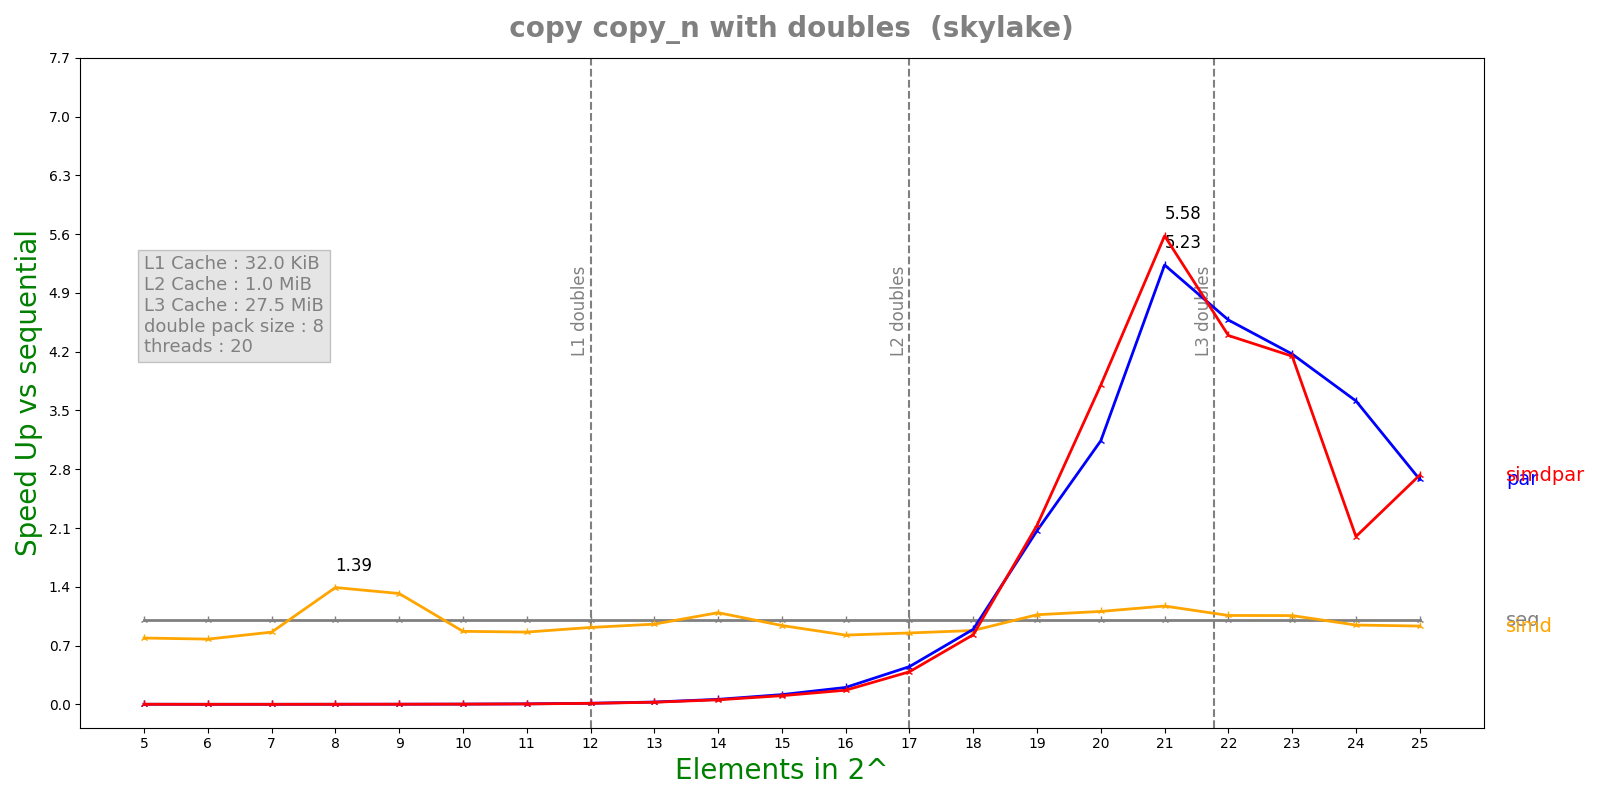

The table this chart was drawn from, first rows:
n, lane, threads, seq, simd, par, simdpar
5, 8, 20, 8.548e-08, 1.0824e-07, 8.58618e-05, 8.8498e-05
6, 8, 20, 6.816e-08, 8.776e-08, 0.0002015, 0.000209
7, 8, 20, 8.992e-08, 1.0456e-07, 0.000206, 0.0002049
8, 8, 20, 1.7864e-07, 1.284e-07, 0.0002012, 0.0002073
9, 8, 20, 2.9224e-07, 2.2142e-07, 0.0002007, 0.0002038
10, 8, 20, 5.5525e-07, 6.3876e-07, 0.0002159, 0.0002317
11, 8, 20, 1.15975e-06, 1.34756e-06, 0.000203, 0.0002346
12, 8, 20, 2.76025e-06, 3.0144e-06, 0.0002151, 0.0002362
13, 8, 20, 5.80025e-06, 6.0728e-06, 0.0002121, 0.0002307
14, 8, 20, 1.25292e-05, 1.14762e-05, 0.0002111, 0.000233
15, 8, 20, 2.50937e-05, 2.67363e-05, 0.0002169, 0.0002437
16, 8, 20, 4.20332e-05, 5.09732e-05, 0.000209, 0.0002499
17, 8, 20, 9.6417e-05, 0.0001134, 0.0002146, 0.0002486
18, 8, 20, 0.0002021, 0.0002298, 0.0002261, 0.0002437
19, 8, 20, 0.0005365, 0.0005027, 0.0002594, 0.0002516
20, 8, 20, 0.001025, 0.000926, 0.0003264, 0.0002695
21, 8, 20, 0.002227, 0.001902, 0.0004255, 0.0003991
22, 8, 20, 0.004711, 0.00445, 0.001029, 0.001072
23, 8, 20, 0.01056, 0.009994, 0.002532, 0.002547
24, 8, 20, 0.02193, 0.02322, 0.006068, 0.01097
25, 8, 20, 0.0615, 0.06596, 0.02296, 0.02253
